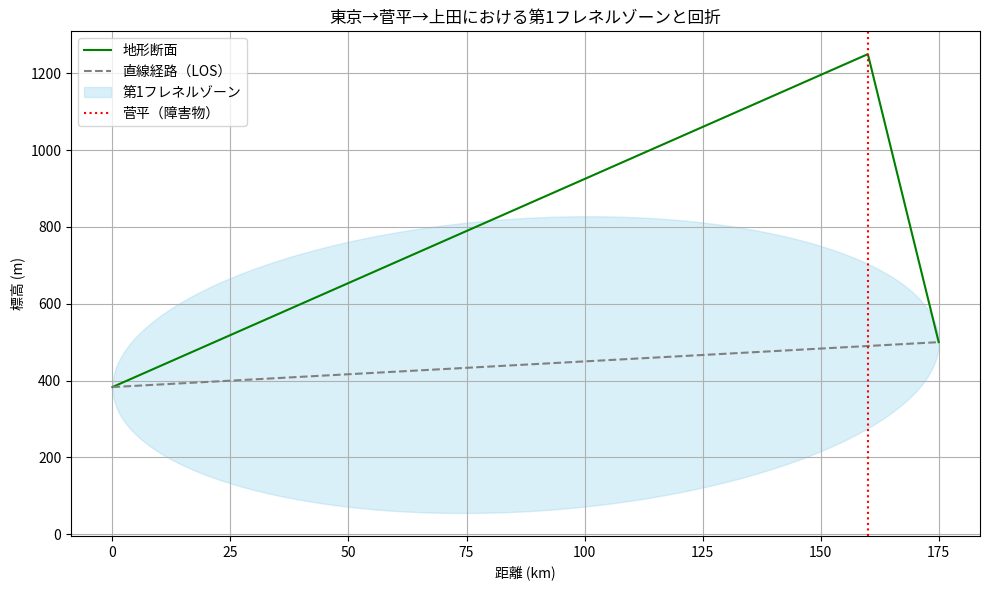

Here is the Python script that generated this plot:
# Practice 12.1 アナログNHK総合TVにおける菅平によるナイフエッジ効果の解析
"""
東京タワー（地上高333m）からのVHF帯（NHK総合：90–96MHz）のTV電波が、
長野県・菅平高原（標高約1250m）に回折して届いたという事例を
フレネルゾーン回折や**山越え回折（Knife-Edge Diffraction）**で解析。
"""
import numpy as np
import matplotlib.pyplot as plt

from matplotlib import rcParams

# 日本語フォントを設定
rcParams['font.family'] = 'Noto Sans CJK JP'

# パラメータ
freq = 90e6  # 90MHz
c = 3e8
wavelength = c / freq

# 地形設定
d1 = 160000  # 東京タワー〜菅平（m）
d2 = 15000   # 菅平〜受信点（m）
h_tx = 383   # 東京タワー高
h_obs = 1250  # 菅平の地形高
h_rx = 500    # 長野県受信点（仮）

# 距離設定
d_total = d1 + d2
x = np.linspace(0, d_total, 1000)

# 線形地形断面
terrain = np.piecewise(x,
    [x < d1, x == d1, x > d1],
    [lambda x: h_tx + (h_obs - h_tx) * x / d1,
     h_obs,
     lambda x: h_obs + (h_rx - h_obs) * (x - d1) / d2]
)

# 直線経路
line_of_sight = h_tx + (h_rx - h_tx) * x / d_total

# フレネルゾーン半径（第一）
d1_arr = x
d2_arr = d_total - x
r1 = np.sqrt(wavelength * d1_arr * d2_arr / (d1_arr + d2_arr))

# Knife-Edge Diffraction Parameter ν
h_clearance = h_obs - (h_tx + (h_rx - h_tx) * d1 / d_total)
nu = h_clearance * np.sqrt(2 * (d1 + d2) / (wavelength * d1 * d2))

# 回折損失（dB）近似：ITUモデル
def knife_edge_loss(nu):
    from scipy.special import erfc
    v = nu
    if v < -0.7:
        return 0
    else:
        return 6.9 + 20 * np.log10(np.sqrt((v - 0.1)**2 + 1) + v - 0.1)

loss_db = knife_edge_loss(nu)

# 描画
plt.figure(figsize=(10, 6))
plt.plot(x / 1000, terrain, label="地形断面", color='green')
plt.plot(x / 1000, line_of_sight, '--', label="直線経路（LOS）", color='gray')
plt.fill_between(x / 1000, line_of_sight - r1, line_of_sight + r1, color='skyblue', alpha=0.3, label="第1フレネルゾーン")
plt.axvline(d1 / 1000, color='red', linestyle=':', label="菅平（障害物）")
plt.title("東京→菅平→上田における第1フレネルゾーンと回折")
plt.xlabel("距離 (km)")
plt.ylabel("標高 (m)")
plt.legend()
plt.grid(True)
plt.tight_layout()
plt.show()

print(f"Knife-Edge 回折パラメータ ν = {nu:.2f}")
print(f"推定回折損失 = {loss_db:.2f} dB")

